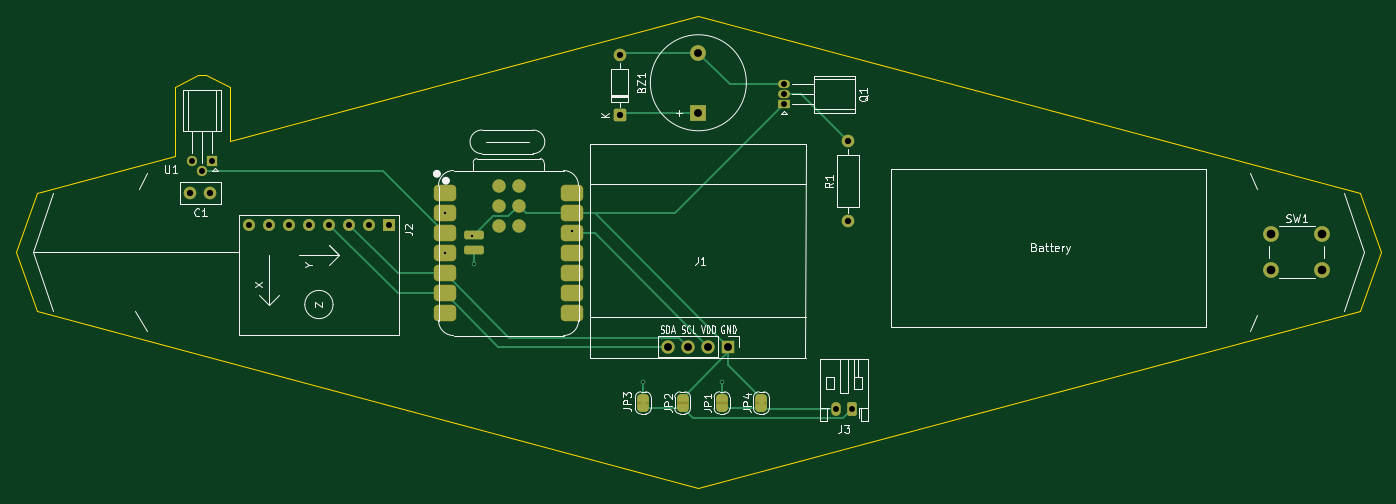
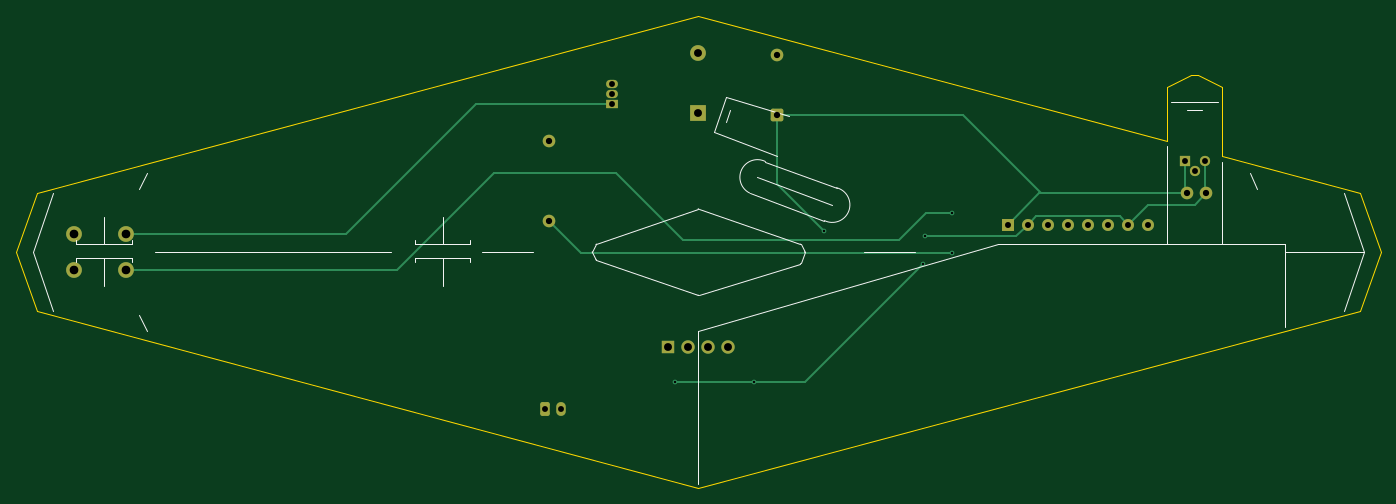
Circuit board: 11 layer files. Board 173.4 x 60.0 mm.
- bottom_copper: TA-TA-B_Cu.gbr (6222 bytes)
- bottom_mask: TA-TA-B_Mask.gbr (2561 bytes)
- paste: TA-TA-B_Paste.gbr (450 bytes)
- bottom_silk: TA-TA-B_Silkscreen.gbr (3948 bytes)
- outline: TA-TA-Edge_Cuts.gbr (847 bytes)
- top_copper: TA-TA-F_Cu.gbr (11129 bytes)
- top_mask: TA-TA-F_Mask.gbr (5342 bytes)
- paste: TA-TA-F_Paste.gbr (1806 bytes)
- top_silk: TA-TA-F_Silkscreen.gbr (33213 bytes)
- drill: TA-TA-NPTH.drl (264 bytes)
- drill: TA-TA-PTH.drl (1170 bytes)

=== bottom_copper: TA-TA-B_Cu.gbr (6222 bytes, source omitted) ===
=== bottom_mask: TA-TA-B_Mask.gbr (2561 bytes, source withheld) ===
=== paste: TA-TA-B_Paste.gbr ===
%TF.GenerationSoftware,KiCad,Pcbnew,10.0.4*%
%TF.CreationDate,2026-10-11T23:03:49-04:00*%
%TF.ProjectId,TA-TA,54412d54-412e-46b6-9963-61645f706362,rev?*%
%TF.SameCoordinates,Original*%
%TF.FileFunction,Paste,Bot*%
%TF.FilePolarity,Positive*%
%FSLAX46Y46*%
G04 Gerber Fmt 4.6, Leading zero omitted, Abs format (unit mm)*
G04 Created by KiCad (PCBNEW 10.0.4) date 2026-10-11 23:03:49*
%MOMM*%
%LPD*%
G01*
G04 APERTURE LIST*
G04 APERTURE END LIST*
M02*

=== bottom_silk: TA-TA-B_Silkscreen.gbr ===
%TF.GenerationSoftware,KiCad,Pcbnew,10.0.4*%
%TF.CreationDate,2026-10-11T23:03:49-04:00*%
%TF.ProjectId,TA-TA,54412d54-412e-46b6-9963-61645f706362,rev?*%
%TF.SameCoordinates,Original*%
%TF.FileFunction,Legend,Bot*%
%TF.FilePolarity,Positive*%
%FSLAX46Y46*%
G04 Gerber Fmt 4.6, Leading zero omitted, Abs format (unit mm)*
G04 Created by KiCad (PCBNEW 10.0.4) date 2026-10-11 23:03:49*
%MOMM*%
%LPD*%
G01*
G04 APERTURE LIST*
%ADD10C,0.100000*%
G04 APERTURE END LIST*
D10*
X55500000Y-90000000D02*
X58000000Y-82500000D01*
X55500000Y-90000000D02*
X58000000Y-97500000D01*
X55500000Y-90000000D02*
X65500000Y-90000000D01*
X65500000Y-89000000D02*
X65500000Y-99500000D01*
X65500000Y-89000000D02*
X102000000Y-89000000D01*
X70000000Y-80000000D02*
X69000000Y-82000000D01*
X73500000Y-78500000D02*
X73500000Y-89000000D01*
X74000000Y-71000000D02*
X80000000Y-71000000D01*
X76000000Y-72000000D02*
X78000000Y-72000000D01*
X80500000Y-76500000D02*
X80500000Y-89000000D01*
X102000000Y-89000000D02*
X140000000Y-100000000D01*
X119000000Y-90000584D02*
X112500000Y-90000584D01*
X123000000Y-84000000D02*
X132500000Y-80500000D01*
X124000000Y-86000000D02*
G75*
G02*
X122457674Y-81830695I-1000000J2000000D01*
G01*
X126513099Y-90039296D02*
G75*
G02*
X126518541Y-89962961I94901J31596D01*
G01*
X126513099Y-90039296D02*
X126983726Y-91451179D01*
X126981776Y-89036448D02*
X126518524Y-89962952D01*
X126981776Y-89036448D02*
G75*
G02*
X127038517Y-88986695I89424J-44752D01*
G01*
X127049186Y-91515134D02*
G75*
G02*
X126983756Y-91451169I29414J95534D01*
G01*
X127049186Y-91515134D02*
X139968763Y-95490389D01*
X130000000Y-77750000D02*
X138000000Y-74750000D01*
X131500000Y-78500000D02*
X122457674Y-81830695D01*
X131500000Y-78500000D02*
G75*
G02*
X133500000Y-82500000I1000000J-2000000D01*
G01*
X133500000Y-82500000D02*
X124000000Y-86000000D01*
X136000000Y-72000000D02*
X136500000Y-73500000D01*
X136500000Y-70250000D02*
X128500000Y-72750000D01*
X138000000Y-74750000D02*
X136500000Y-70250000D01*
X139967289Y-84511323D02*
X127038508Y-88986670D01*
X139967289Y-84511323D02*
G75*
G02*
X140032711Y-84511323I32711J-94505D01*
G01*
X140000000Y-100000000D02*
X140000000Y-119500000D01*
X140030883Y-95489310D02*
G75*
G02*
X139968769Y-95490370I-32683J94710D01*
G01*
X140030883Y-95489310D02*
X152961492Y-91013330D01*
X152961492Y-88986670D02*
X140032711Y-84511323D01*
X152961492Y-88986670D02*
G75*
G02*
X153018248Y-89036436I-32692J-94530D01*
G01*
X153018224Y-90963552D02*
G75*
G02*
X152961486Y-91013312I-89524J44852D01*
G01*
X153018224Y-90963552D02*
X153477639Y-90044721D01*
X153477639Y-89955279D02*
X153018224Y-89036448D01*
X153477639Y-89955279D02*
G75*
G02*
X153477639Y-90044721I-89439J-44721D01*
G01*
X161000000Y-90000000D02*
X167500000Y-90000000D01*
X169000000Y-89000000D02*
X169000000Y-88500000D01*
X169000000Y-89000000D02*
X176000000Y-89000000D01*
X169000000Y-90750000D02*
X169000000Y-91250000D01*
X169000000Y-90750000D02*
X176000000Y-90750000D01*
X172500000Y-89000000D02*
X172500000Y-85500000D01*
X172500000Y-90750000D02*
X172500000Y-94250000D01*
X176000000Y-89000000D02*
X173000000Y-89000000D01*
X176000000Y-89000000D02*
X176000000Y-88500000D01*
X176000000Y-90750000D02*
X173000000Y-90750000D01*
X176000000Y-90750000D02*
X176000000Y-91250000D01*
X179000000Y-90000000D02*
X209000000Y-90000000D01*
X210000000Y-80000000D02*
X211000000Y-82000000D01*
X210000000Y-100000000D02*
X211000000Y-98000000D01*
X212000000Y-89000000D02*
X212000000Y-88500000D01*
X212000000Y-89000000D02*
X219000000Y-89000000D01*
X212000000Y-90750000D02*
X212000000Y-91250000D01*
X212000000Y-90750000D02*
X219000000Y-90750000D01*
X215500000Y-89000000D02*
X215500000Y-85500000D01*
X215500000Y-90750000D02*
X215500000Y-94250000D01*
X219000000Y-89000000D02*
X216000000Y-89000000D01*
X219000000Y-89000000D02*
X219000000Y-88500000D01*
X219000000Y-90750000D02*
X216000000Y-90750000D01*
X219000000Y-90750000D02*
X219000000Y-91250000D01*
X222000000Y-97500000D02*
X224500000Y-90000000D01*
X224500000Y-90000000D02*
X222000000Y-82500000D01*
M02*

=== outline: TA-TA-Edge_Cuts.gbr ===
%TF.GenerationSoftware,KiCad,Pcbnew,10.0.4*%
%TF.CreationDate,2026-10-11T23:03:49-04:00*%
%TF.ProjectId,TA-TA,54412d54-412e-46b6-9963-61645f706362,rev?*%
%TF.SameCoordinates,Original*%
%TF.FileFunction,Profile,NP*%
%FSLAX46Y46*%
G04 Gerber Fmt 4.6, Leading zero omitted, Abs format (unit mm)*
G04 Created by KiCad (PCBNEW 10.0.4) date 2026-10-11 23:03:49*
%MOMM*%
%LPD*%
G01*
G04 APERTURE LIST*
%TA.AperFunction,Profile*%
%ADD10C,0.050000*%
%TD*%
G04 APERTURE END LIST*
D10*
X223970000Y-82500000D02*
X226700000Y-90000000D01*
X223970000Y-97500000D01*
X140000000Y-120000000D01*
X56030000Y-97500000D01*
X53300000Y-90000000D01*
X56030000Y-82500000D01*
X73500000Y-77818864D01*
X73500000Y-69000000D01*
X76500000Y-67500000D01*
X77500000Y-67500000D01*
X80500000Y-69000000D01*
X80500000Y-75943193D01*
X140000000Y-60000000D01*
X223970000Y-82500000D01*
M02*

=== top_copper: TA-TA-F_Cu.gbr (11129 bytes, source omitted) ===
=== top_mask: TA-TA-F_Mask.gbr ===
%TF.GenerationSoftware,KiCad,Pcbnew,10.0.4*%
%TF.CreationDate,2026-10-11T23:03:49-04:00*%
%TF.ProjectId,TA-TA,54412d54-412e-46b6-9963-61645f706362,rev?*%
%TF.SameCoordinates,Original*%
%TF.FileFunction,Soldermask,Top*%
%TF.FilePolarity,Negative*%
%FSLAX46Y46*%
G04 Gerber Fmt 4.6, Leading zero omitted, Abs format (unit mm)*
G04 Created by KiCad (PCBNEW 10.0.4) date 2026-10-11 23:03:49*
%MOMM*%
%LPD*%
G01*
G04 APERTURE LIST*
G04 Aperture macros list*
%AMRoundRect*
0 Rectangle with rounded corners*
0 $1 Rounding radius*
0 $2 $3 $4 $5 $6 $7 $8 $9 X,Y pos of 4 corners*
0 Add a 4 corners polygon primitive as box body*
4,1,4,$2,$3,$4,$5,$6,$7,$8,$9,$2,$3,0*
0 Add four circle primitives for the rounded corners*
1,1,$1+$1,$2,$3*
1,1,$1+$1,$4,$5*
1,1,$1+$1,$6,$7*
1,1,$1+$1,$8,$9*
0 Add four rect primitives between the rounded corners*
20,1,$1+$1,$2,$3,$4,$5,0*
20,1,$1+$1,$4,$5,$6,$7,0*
20,1,$1+$1,$6,$7,$8,$9,0*
20,1,$1+$1,$8,$9,$2,$3,0*%
%AMFreePoly0*
4,1,23,0.500000,-0.750000,0.000000,-0.750000,0.000000,-0.745722,-0.065263,-0.745722,-0.191342,-0.711940,-0.304381,-0.646677,-0.396677,-0.554381,-0.461940,-0.441342,-0.495722,-0.315263,-0.495722,-0.250000,-0.500000,-0.250000,-0.500000,0.250000,-0.495722,0.250000,-0.495722,0.315263,-0.461940,0.441342,-0.396677,0.554381,-0.304381,0.646677,-0.191342,0.711940,-0.065263,0.745722,0.000000,0.745722,
0.000000,0.750000,0.500000,0.750000,0.500000,-0.750000,0.500000,-0.750000,$1*%
%AMFreePoly1*
4,1,23,0.000000,0.745722,0.065263,0.745722,0.191342,0.711940,0.304381,0.646677,0.396677,0.554381,0.461940,0.441342,0.495722,0.315263,0.495722,0.250000,0.500000,0.250000,0.500000,-0.250000,0.495722,-0.250000,0.495722,-0.315263,0.461940,-0.441342,0.396677,-0.554381,0.304381,-0.646677,0.191342,-0.711940,0.065263,-0.745722,0.000000,-0.745722,0.000000,-0.750000,-0.500000,-0.750000,
-0.500000,0.750000,0.000000,0.750000,0.000000,0.745722,0.000000,0.745722,$1*%
G04 Aperture macros list end*
%ADD10C,1.600000*%
%ADD11C,1.300000*%
%ADD12R,1.300000X1.300000*%
%ADD13R,2.000000X2.000000*%
%ADD14C,2.000000*%
%ADD15FreePoly0,90.000000*%
%ADD16FreePoly1,90.000000*%
%ADD17R,1.700000X1.700000*%
%ADD18O,1.700000X1.700000*%
%ADD19RoundRect,0.550800X-0.875000X-0.500000X0.875000X-0.500000X0.875000X0.500000X-0.875000X0.500000X0*%
%ADD20C,1.700000*%
%ADD21RoundRect,0.275000X0.975000X0.275000X-0.975000X0.275000X-0.975000X-0.275000X0.975000X-0.275000X0*%
%ADD22R,1.500000X1.050000*%
%ADD23O,1.500000X1.050000*%
%ADD24R,1.524000X1.524000*%
%ADD25C,1.524000*%
%ADD26RoundRect,0.250000X0.550000X-0.550000X0.550000X0.550000X-0.550000X0.550000X-0.550000X-0.550000X0*%
%ADD27RoundRect,0.250000X0.350000X0.625000X-0.350000X0.625000X-0.350000X-0.625000X0.350000X-0.625000X0*%
%ADD28O,1.200000X1.750000*%
G04 APERTURE END LIST*
%TO.C,JP4*%
G36*
X147250000Y-109000000D02*
G01*
X148750000Y-109000000D01*
X148750000Y-109300000D01*
X147250000Y-109300000D01*
X147250000Y-109000000D01*
G37*
%TO.C,JP2*%
G36*
X137250000Y-109000000D02*
G01*
X138750000Y-109000000D01*
X138750000Y-109300000D01*
X137250000Y-109300000D01*
X137250000Y-109000000D01*
G37*
%TO.C,JP1*%
G36*
X142250000Y-109000000D02*
G01*
X143750000Y-109000000D01*
X143750000Y-109300000D01*
X142250000Y-109300000D01*
X142250000Y-109000000D01*
G37*
%TO.C,JP3*%
G36*
X132250000Y-109000000D02*
G01*
X133750000Y-109000000D01*
X133750000Y-109300000D01*
X132250000Y-109300000D01*
X132250000Y-109000000D01*
G37*
%TD*%
D10*
%TO.C,C1*%
X75500000Y-82500000D03*
X78000000Y-82500000D03*
%TD*%
D11*
%TO.C,U1*%
X75730000Y-78470000D03*
X77000000Y-79740000D03*
D12*
X78270000Y-78470000D03*
%TD*%
D13*
%TO.C,BZ1*%
X140000000Y-72300000D03*
D14*
X140000000Y-64700000D03*
%TD*%
D10*
%TO.C,R1*%
X159000000Y-86080000D03*
X159000000Y-75920000D03*
%TD*%
D15*
%TO.C,JP4*%
X148000000Y-109800000D03*
D16*
X148000000Y-108500000D03*
%TD*%
D17*
%TO.C,J1*%
X143810000Y-102008000D03*
D18*
X141270000Y-102008000D03*
X138730000Y-102008000D03*
X136190000Y-102008000D03*
%TD*%
D14*
%TO.C,SW1*%
X212750000Y-87750000D03*
X219250000Y-87750000D03*
X212750000Y-92250000D03*
X219250000Y-92250000D03*
%TD*%
D15*
%TO.C,JP2*%
X138000000Y-109800000D03*
D16*
X138000000Y-108500000D03*
%TD*%
D15*
%TO.C,JP1*%
X143000000Y-109800000D03*
D16*
X143000000Y-108500000D03*
%TD*%
D15*
%TO.C,JP3*%
X133000000Y-109800000D03*
D16*
X133000000Y-108500000D03*
%TD*%
D19*
%TO.C,U2*%
X107835000Y-82560250D03*
X107835000Y-85100250D03*
X107835000Y-87640250D03*
X107835000Y-90180250D03*
X107835000Y-92720250D03*
X107835000Y-95260250D03*
X107835000Y-97800250D03*
X124000000Y-97800250D03*
X124000000Y-95260250D03*
X124000000Y-92720250D03*
X124000000Y-90180250D03*
X124000000Y-87640250D03*
X124000000Y-85100250D03*
X124000000Y-82560250D03*
D20*
X114620000Y-81548250D03*
X117160000Y-81548250D03*
X114620000Y-84088250D03*
X117160000Y-84088250D03*
X114620000Y-86628250D03*
X117160000Y-86628250D03*
D21*
X111445000Y-89798250D03*
X111445000Y-87893250D03*
%TD*%
D22*
%TO.C,Q1*%
X150930000Y-71252500D03*
D23*
X150930000Y-69982500D03*
X150930000Y-68712500D03*
%TD*%
D24*
%TO.C,J2*%
X100700000Y-86500000D03*
D25*
X98160000Y-86500000D03*
X95620000Y-86500000D03*
X93080000Y-86500000D03*
X90540000Y-86500000D03*
X88000000Y-86500000D03*
X85460000Y-86500000D03*
X82920000Y-86500000D03*
%TD*%
D26*
%TO.C,D1*%
X130000000Y-72620000D03*
D10*
X130000000Y-65000000D03*
%TD*%
D27*
%TO.C,J3*%
X159500000Y-109950000D03*
D28*
X157500000Y-109950000D03*
%TD*%
M02*

=== paste: TA-TA-F_Paste.gbr (1806 bytes, source withheld) ===
=== top_silk: TA-TA-F_Silkscreen.gbr (33213 bytes, source omitted) ===
=== drill: TA-TA-NPTH.drl ===
M48
; DRILL file KiCad 10.0.4 date 2026-10-11T23:03:50
; FORMAT={-:-/ absolute / metric / decimal}
; #@! TF.CreationDate,2026-10-11T23:03:50-04:00
; #@! TF.GenerationSoftware,Kicad,Pcbnew,10.0.4
; #@! TF.FileFunction,NonPlated,1,2,NPTH
FMAT,2
METRIC
%
G90
G05
M30

=== drill: TA-TA-PTH.drl ===
M48
; DRILL file KiCad 10.0.4 date 2026-10-11T23:03:50
; FORMAT={-:-/ absolute / metric / decimal}
; #@! TF.CreationDate,2026-10-11T23:03:50-04:00
; #@! TF.GenerationSoftware,Kicad,Pcbnew,10.0.4
; #@! TF.FileFunction,Plated,1,2,PTH
FMAT,2
METRIC
; #@! TA.AperFunction,Plated,PTH,ViaDrill
T1C0.300
; #@! TA.AperFunction,Plated,PTH,ComponentDrill
T2C0.750
; #@! TA.AperFunction,Plated,PTH,ComponentDrill
T3C0.762
; #@! TA.AperFunction,Plated,PTH,ComponentDrill
T4C0.800
; #@! TA.AperFunction,Plated,PTH,ComponentDrill
T5C1.000
; #@! TA.AperFunction,Plated,PTH,ComponentDrill
T6C1.100
%
G90
G05
T1
X107.835Y-85.1
X107.835Y-90.18
X111.238Y-88.02
X111.5Y-91.5
X124.0Y-87.3
X133.0Y-106.5
X143.0Y-106.5
T2
X75.73Y-78.47
X77.0Y-79.74
X78.27Y-78.47
X150.93Y-68.712
X150.93Y-69.983
X150.93Y-71.252
X157.5Y-109.95
X159.5Y-109.95
T3
X82.92Y-86.5
X85.46Y-86.5
X88.0Y-86.5
X90.54Y-86.5
X93.08Y-86.5
X95.62Y-86.5
X98.16Y-86.5
X100.7Y-86.5
T4
X75.5Y-82.5
X78.0Y-82.5
X130.0Y-65.0
X130.0Y-72.62
X159.0Y-75.92
X159.0Y-86.08
T5
X136.19Y-102.008
X138.73Y-102.008
X140.0Y-64.7
X140.0Y-72.3
X141.27Y-102.008
X143.81Y-102.008
T6
X212.75Y-87.75
X212.75Y-92.25
X219.25Y-87.75
X219.25Y-92.25
M30
